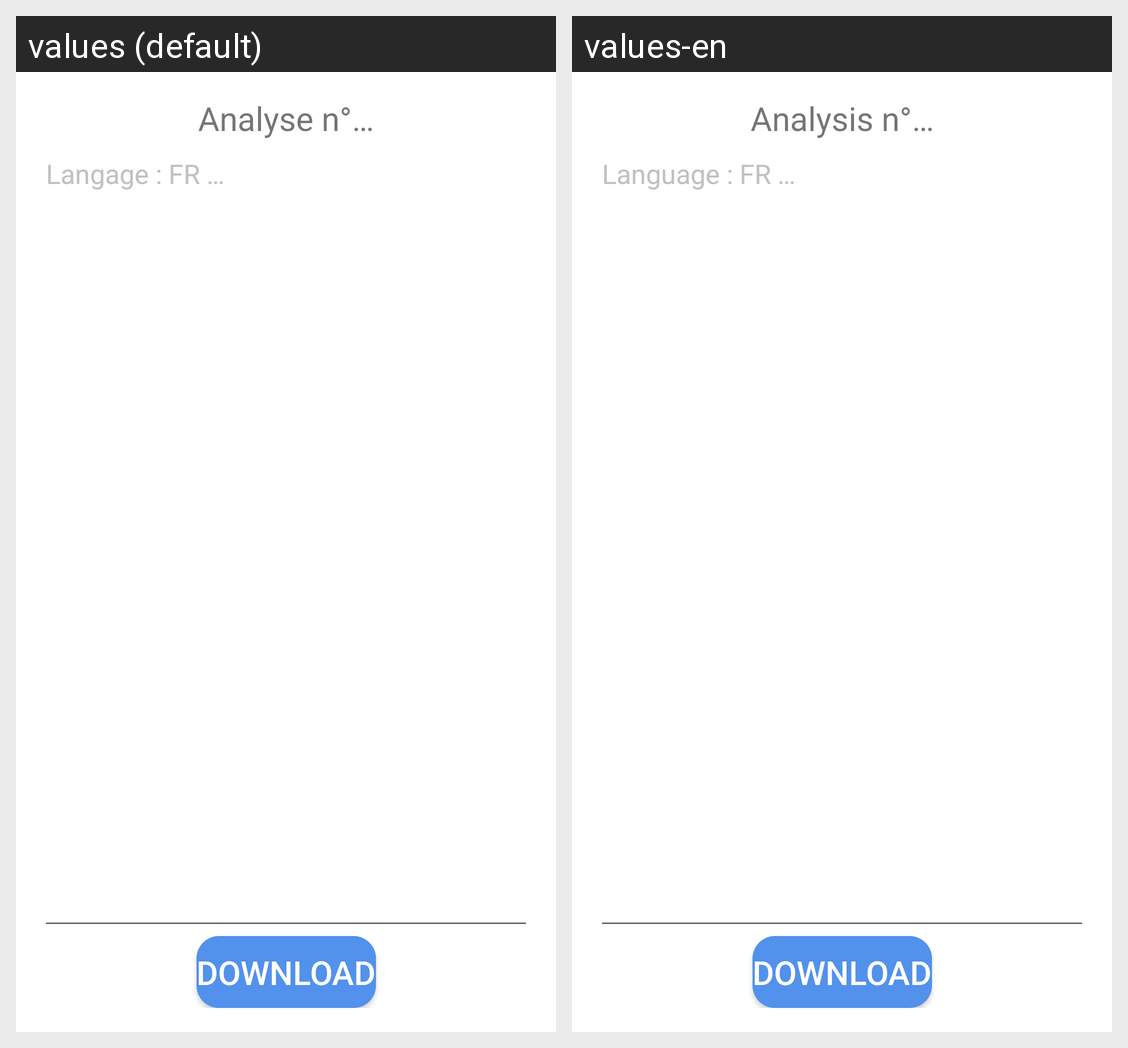

For this localized Android screen grid, give each drawn string resource with its value in every locale shown.
Android screen res/layout/activity_analysis_result.xml rendered under 2 locales, left to right: values (default), values-en. Device: Nexus 5 (rendered at 1080×1920; each locale shown at half size, 540×960, under a caption strip naming it); theme AppTheme.
Strings drawn on this screen, with the default value and each locale's value (text and hints the layout hard-codes, and strings that could not be matched under every locale, appear in the picture but are not listed):

analysis_name_default
  values: Analyse n°…
  values-en: Analysis n°…

analysis_result_content_hint
  values: Langage : FR …
  values-en: Language : FR …
